Image classification data set "data" (rishabhbpd/project_rishabh_das on GitHub). Class labels (2): human, no human.

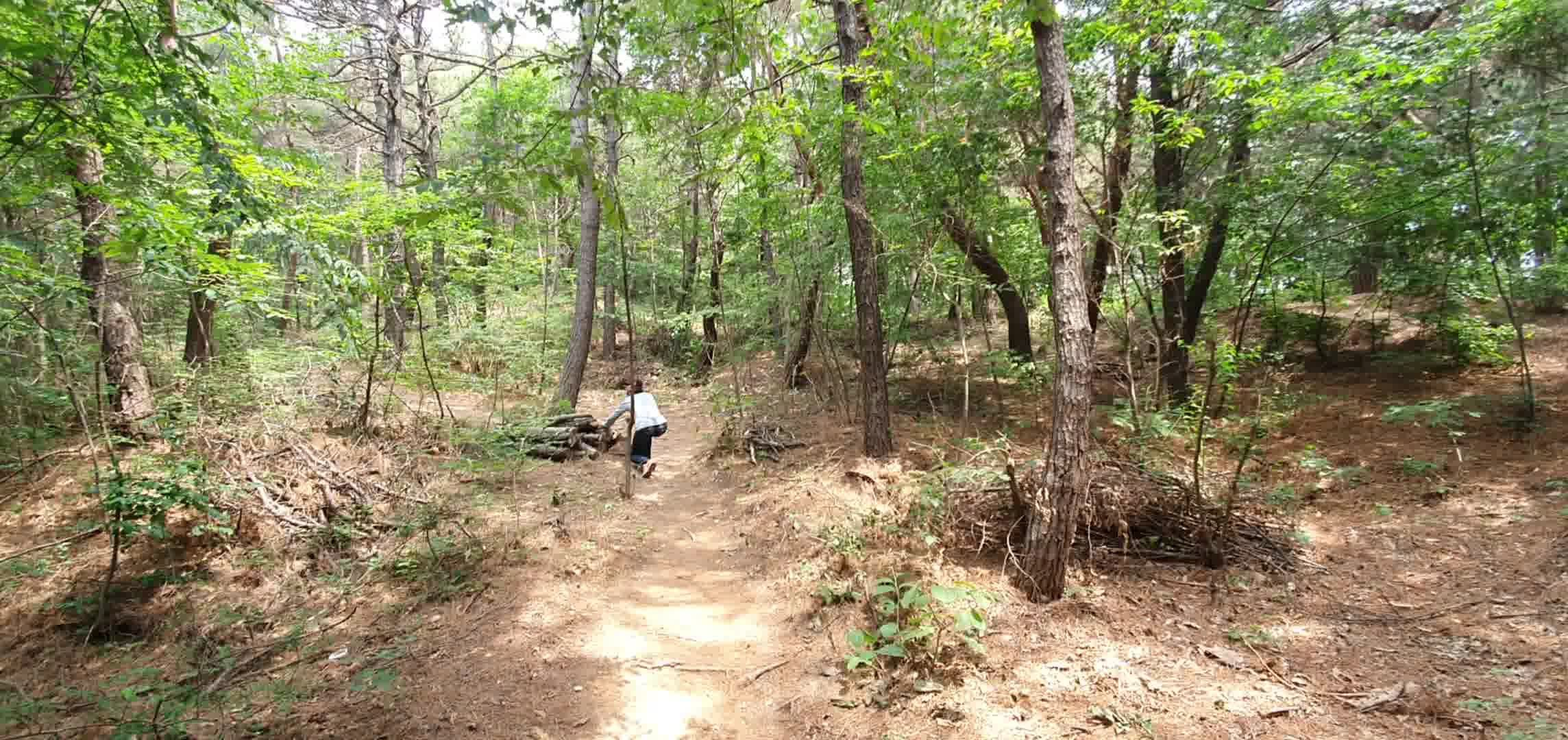
Label: human

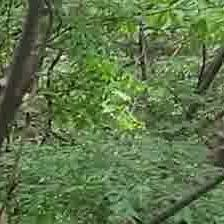
Label: no human

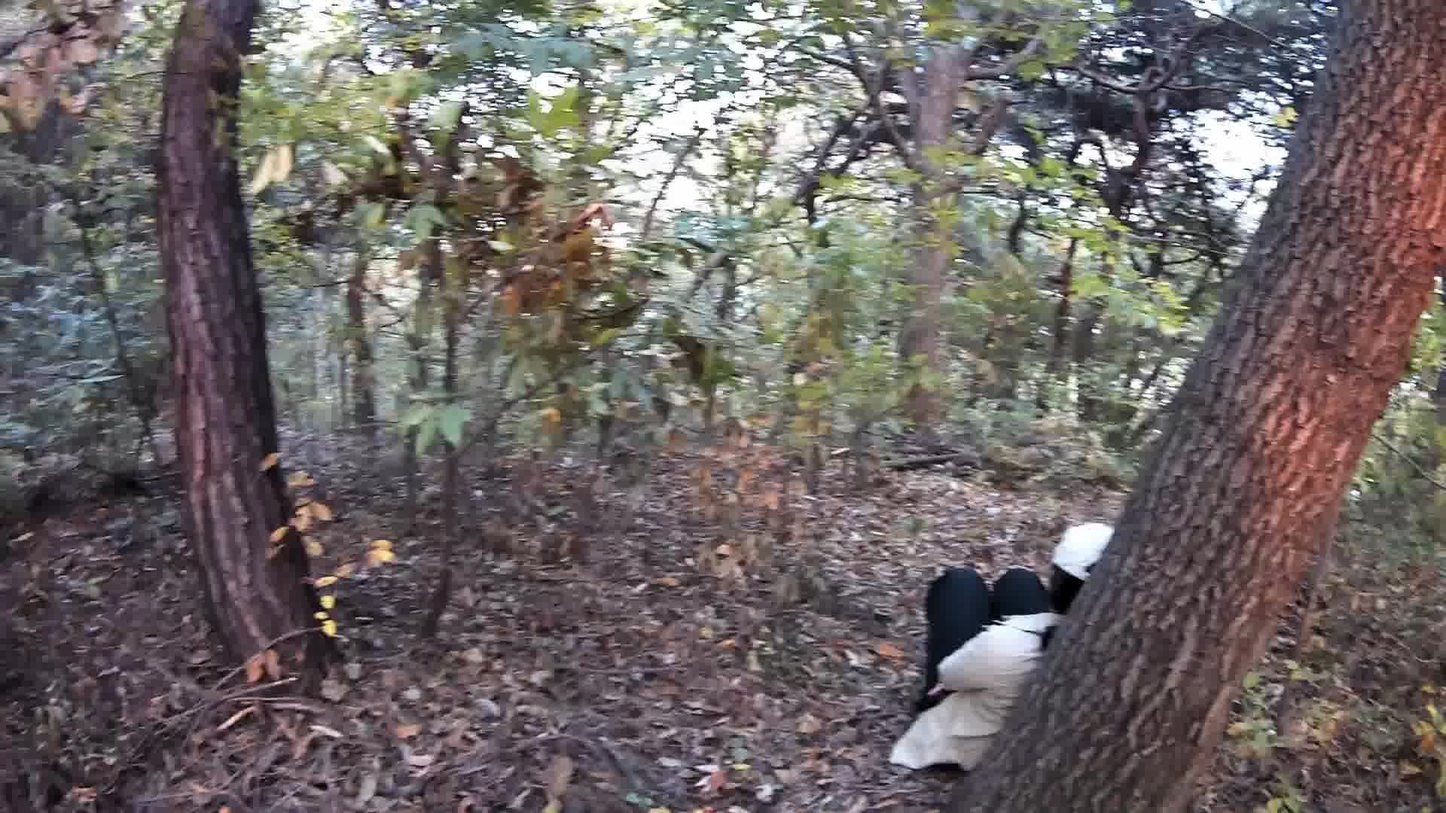
Label: human

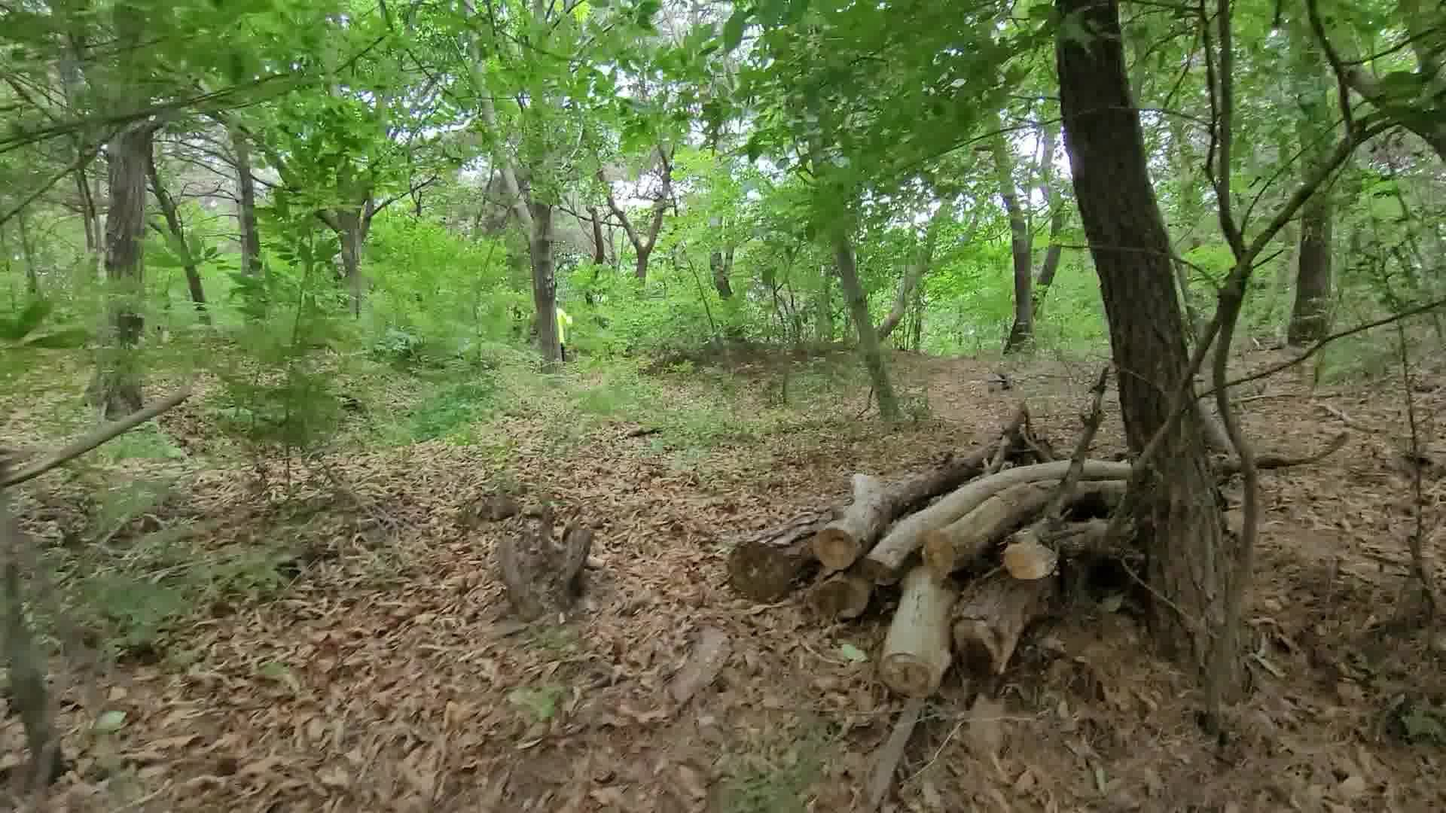
Label: human

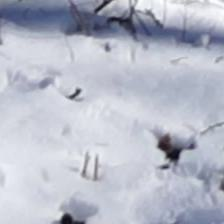
Label: no human

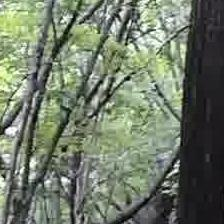
Label: no human
